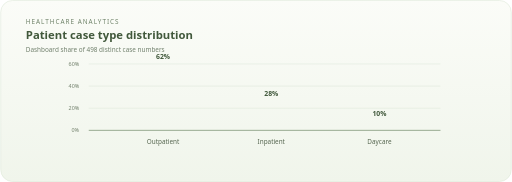
t = 0.00 s
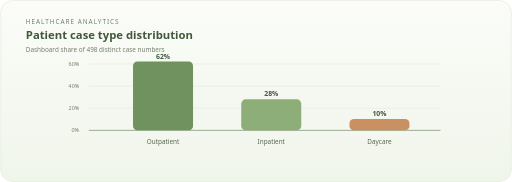
t = 2.03 s
t = 3.38 s: frame unchanged from t = 2.03 s, image omitted
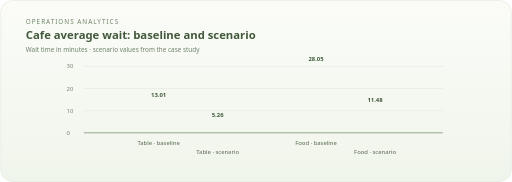
t = 5.00 s
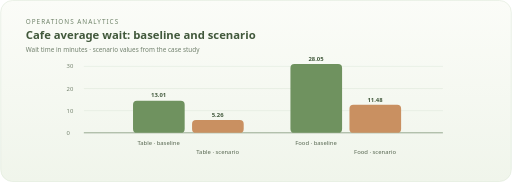
t = 7.03 s
t = 8.38 s: frame unchanged from t = 7.03 s, image omitted

The animated SVG that drew these frames (rendered in a browser with its animation timeline set to each time). Animation: 17 SMIL elements (animate=17); one cycle of 10.00 s, repeats indefinitely.

<svg xmlns="http://www.w3.org/2000/svg" width="1040" height="370" viewBox="0 0 1040 370" role="img" aria-labelledby="title desc">
<title id="title">Rotating healthcare and operations charts</title><desc id="desc">The healthcare chart shows case mix: outpatient 62 percent, inpatient 28 percent, daycare 10 percent. It transitions after five seconds to cafe baseline and scenario wait time bars. The scenario is illustrative, not observed live performance.</desc>
<defs><linearGradient id="bg" x2="0" y2="1"><stop stop-color="#fbfcf8"/><stop offset="1" stop-color="#f0f5eb"/></linearGradient></defs>
<rect x="1" y="1" width="1038" height="368" rx="24" fill="url(#bg)" stroke="#d9e5d1"/>
<g font-family="Segoe UI,Arial,sans-serif">
 <g fill="#41583b" opacity="1"><text x="52" y="48" font-size="13" letter-spacing="2" fill="#70846a">HEALTHCARE ANALYTICS</text><text x="52" y="80" font-size="23" font-weight="700">Patient case type distribution</text><text x="52" y="105" font-size="13" fill="#71806d">Dashboard share of 498 distinct case numbers</text><animate attributeName="opacity" values="1;1;0;0;1" keyTimes="0;.45;.5;.95;1" dur="10s" repeatCount="indefinite"/></g>
 <g opacity="1">
  <g stroke="#dbe5d6" stroke-width="1"><path d="M180 130H895M180 175H895M180 220H895M180 265H895"/></g><g font-size="11" fill="#72806c"><text x="145" y="269">0%</text><text x="139" y="224">20%</text><text x="139" y="179">40%</text><text x="139" y="134">60%</text></g>
  <path d="M180 265H895" stroke="#819578" stroke-width="1.5"/>
  <rect x="270" y="265" width="122" height="0" rx="9" fill="#6f925f"><animate attributeName="height" values="0;140;140;0;0" keyTimes="0;.12;.45;.5;1" dur="10s" repeatCount="indefinite"/><animate attributeName="y" values="265;125;125;265;265" keyTimes="0;.12;.45;.5;1" dur="10s" repeatCount="indefinite"/></rect>
  <rect x="490" y="265" width="122" height="0" rx="9" fill="#8eae79"><animate attributeName="height" values="0;63;63;0;0" keyTimes="0;.12;.45;.5;1" dur="10s" repeatCount="indefinite"/><animate attributeName="y" values="265;202;202;265;265" keyTimes="0;.12;.45;.5;1" dur="10s" repeatCount="indefinite"/></rect>
  <rect x="710" y="265" width="122" height="0" rx="9" fill="#c99061"><animate attributeName="height" values="0;23;23;0;0" keyTimes="0;.12;.45;.5;1" dur="10s" repeatCount="indefinite"/><animate attributeName="y" values="265;242;242;265;265" keyTimes="0;.12;.45;.5;1" dur="10s" repeatCount="indefinite"/></rect>
  <g fill="#40583b" font-size="14" font-weight="700"><text x="331" y="119" text-anchor="middle">62%</text><text x="551" y="196" text-anchor="middle">28%</text><text x="771" y="236" text-anchor="middle">10%</text></g>
  <g fill="#566650" font-size="13"><text x="331" y="293" text-anchor="middle">Outpatient</text><text x="551" y="293" text-anchor="middle">Inpatient</text><text x="771" y="293" text-anchor="middle">Daycare</text></g>
  <animate attributeName="opacity" values="1;1;0;0;1" keyTimes="0;.45;.5;.95;1" dur="10s" repeatCount="indefinite"/>
 </g>
 <g opacity="0">
  <g fill="#41583b"><text x="52" y="48" font-size="13" letter-spacing="2" fill="#70846a">OPERATIONS ANALYTICS</text><text x="52" y="80" font-size="23" font-weight="700">Cafe average wait: baseline and scenario</text><text x="52" y="105" font-size="13" fill="#71806d">Wait time in minutes · scenario values from the case study</text></g>
  <g stroke="#dbe5d6" stroke-width="1"><path d="M170 135H900M170 180H900M170 225H900M170 270H900"/></g><path d="M170 270H900" stroke="#819578" stroke-width="1.5"/>
  <g font-size="12" fill="#72806c"><text x="135" y="274">0</text><text x="135" y="229">10</text><text x="135" y="184">20</text><text x="135" y="139">30</text></g>
  <rect x="270" y="270" width="105" height="0" rx="8" fill="#6f925f"><animate attributeName="height" values="0;0;65;65;0" keyTimes="0;.5;.62;.95;1" dur="10s" repeatCount="indefinite"/><animate attributeName="y" values="270;270;205;205;270" keyTimes="0;.5;.62;.95;1" dur="10s" repeatCount="indefinite"/></rect>
  <rect x="390" y="270" width="105" height="0" rx="8" fill="#c99061"><animate attributeName="height" values="0;0;26;26;0" keyTimes="0;.5;.62;.95;1" dur="10s" repeatCount="indefinite"/><animate attributeName="y" values="270;270;244;244;270" keyTimes="0;.5;.62;.95;1" dur="10s" repeatCount="indefinite"/></rect>
  <rect x="590" y="270" width="105" height="0" rx="8" fill="#6f925f"><animate attributeName="height" values="0;0;140;140;0" keyTimes="0;.5;.62;.95;1" dur="10s" repeatCount="indefinite"/><animate attributeName="y" values="270;270;130;130;270" keyTimes="0;.5;.62;.95;1" dur="10s" repeatCount="indefinite"/></rect>
  <rect x="710" y="270" width="105" height="0" rx="8" fill="#c99061"><animate attributeName="height" values="0;0;57;57;0" keyTimes="0;.5;.62;.95;1" dur="10s" repeatCount="indefinite"/><animate attributeName="y" values="270;270;213;213;270" keyTimes="0;.5;.62;.95;1" dur="10s" repeatCount="indefinite"/></rect>
  <g font-size="12" fill="#40583b" font-weight="700"><text x="322" y="198" text-anchor="middle">13.01</text><text x="442" y="237" text-anchor="middle">5.26</text><text x="642" y="123" text-anchor="middle">28.05</text><text x="762" y="207" text-anchor="middle">11.48</text></g>
  <g font-size="12" fill="#566650"><text x="322" y="294" text-anchor="middle">Table · baseline</text><text x="442" y="314" text-anchor="middle">Table · scenario</text><text x="642" y="294" text-anchor="middle">Food · baseline</text><text x="762" y="314" text-anchor="middle">Food · scenario</text></g>
  <animate attributeName="opacity" values="0;0;1;1;0" keyTimes="0;.45;.5;.95;1" dur="10s" repeatCount="indefinite"/>
 </g>
</g>
</svg>
